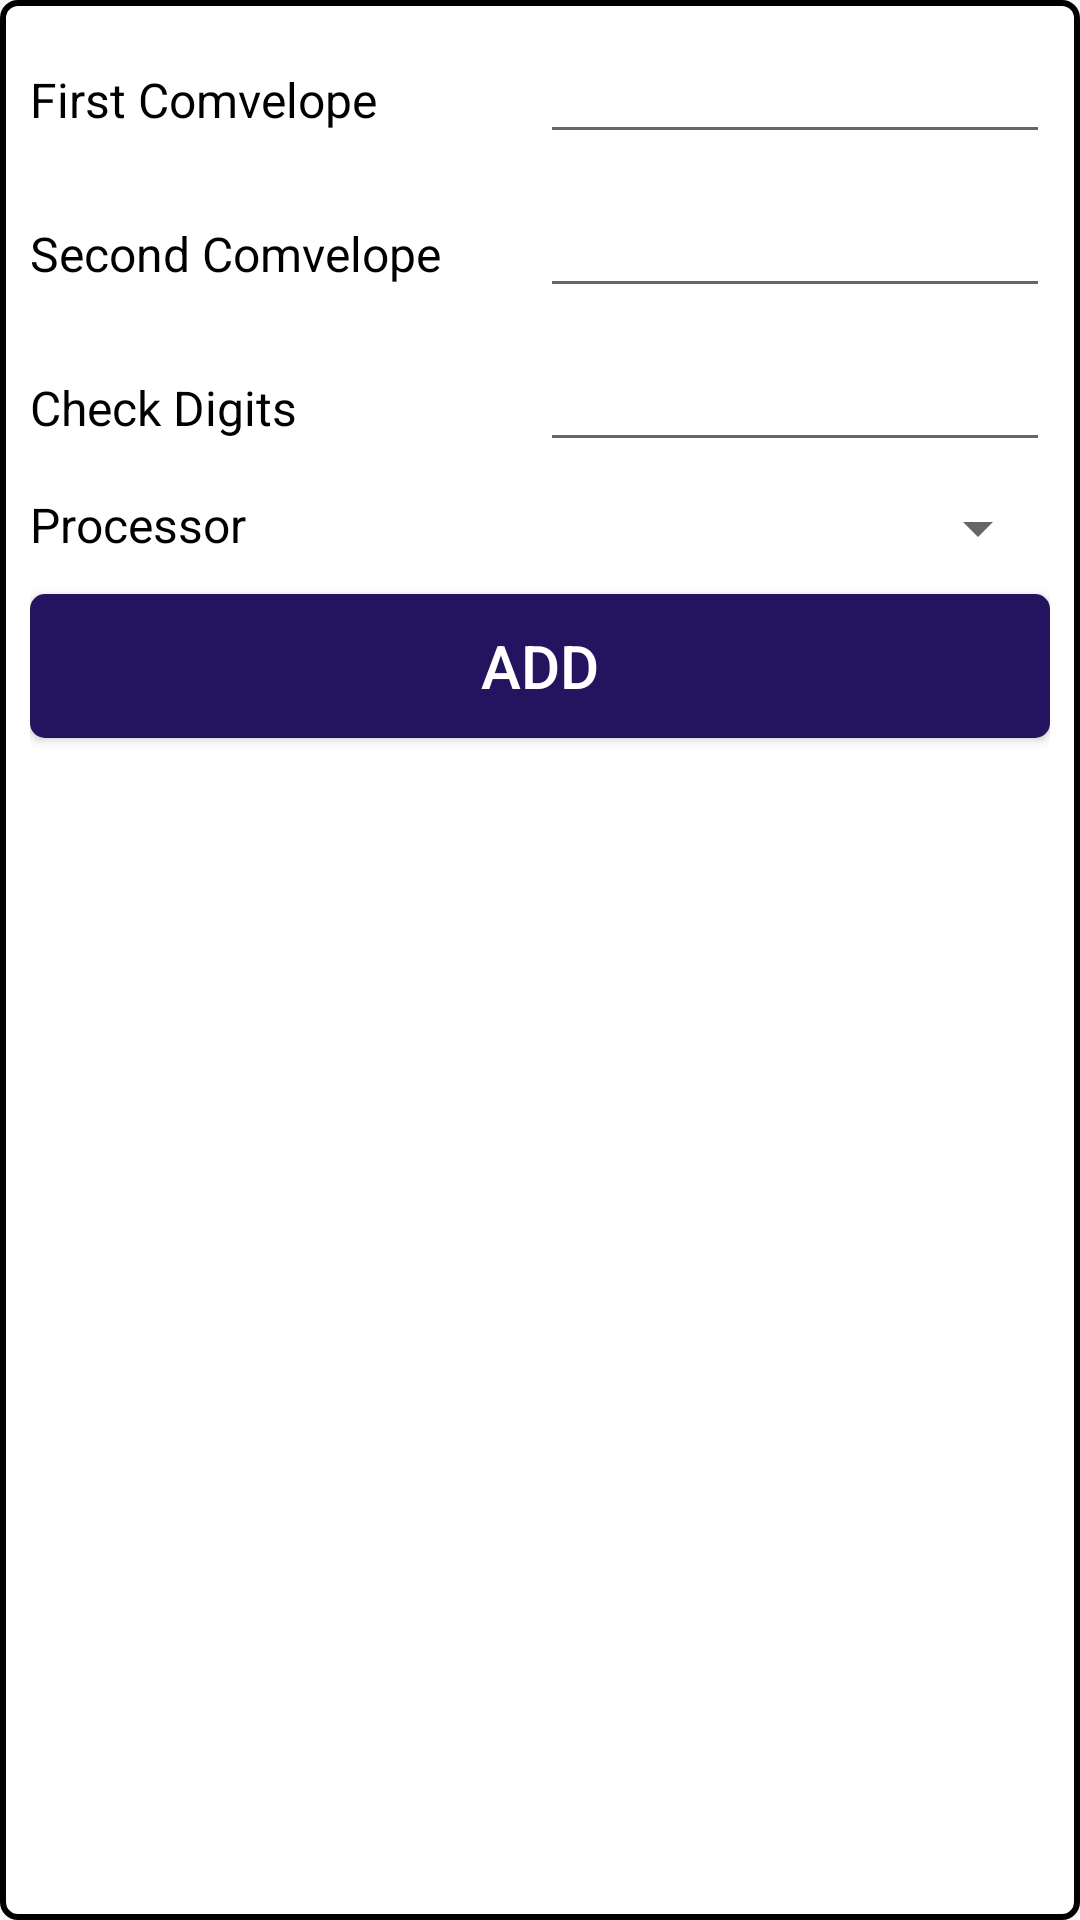

Android layout source for this screen:
<!-- AndroidManifest.xml: application theme AppTheme -->
<!-- res/layout/view_terminal_key.xml -->
<?xml version="1.0" encoding="utf-8"?>
<LinearLayout xmlns:android="http://schemas.android.com/apk/res/android"
    android:layout_width="match_parent"
    android:layout_height="wrap_content"
    android:orientation="vertical"
    android:layout_margin="@dimen/view_margin"
    android:background="@drawable/shape_rectangle_login">

    <LinearLayout
        android:layout_width="match_parent"
        android:layout_height="wrap_content"
        android:orientation="horizontal">

        <TextView
            style="@style/TextviewNormal"
            android:layout_width="0dp"
            android:layout_height="wrap_content"
            android:layout_weight="0.5"
            android:text="First Comvelope"/>

        <EditText
            android:layout_width="0dp"
            android:layout_height="wrap_content"
            android:layout_weight="0.5"
            android:singleLine="true"/>


    </LinearLayout>

    <LinearLayout
        android:layout_width="match_parent"
        android:layout_height="wrap_content"
        android:orientation="horizontal"
        android:layout_marginTop="@dimen/view_margin">

        <TextView
            style="@style/TextviewNormal"
            android:layout_width="0dp"
            android:layout_height="wrap_content"
            android:layout_weight="0.5"
            android:text="Second Comvelope"/>

        <EditText
            android:layout_width="0dp"
            android:layout_height="wrap_content"
            android:layout_weight="0.5"
            android:singleLine="true"/>


    </LinearLayout>

    <LinearLayout
        android:layout_width="match_parent"
        android:layout_height="wrap_content"
        android:orientation="horizontal"
        android:layout_marginTop="@dimen/view_margin">

        <TextView
            style="@style/TextviewNormal"
            android:layout_width="0dp"
            android:layout_height="wrap_content"
            android:layout_weight="0.5"
            android:text="Check Digits"/>

        <EditText
            android:layout_width="0dp"
            android:layout_height="wrap_content"
            android:layout_weight="0.5"
            android:singleLine="true"/>


    </LinearLayout>

    <LinearLayout
        android:layout_width="match_parent"
        android:layout_height="wrap_content"
        android:orientation="horizontal"
        android:layout_marginTop="@dimen/view_margin">

        <TextView
            style="@style/TextviewNormal"
            android:layout_width="0dp"
            android:layout_height="wrap_content"
            android:layout_weight="0.5"
            android:text="Processor"/>

        <Spinner
            android:id="@+id/spi_processor"
            android:layout_width="0dp"
            android:layout_height="wrap_content"
            android:layout_weight="0.5"
            android:spinnerMode="dropdown"
            android:overlapAnchor="false"
            />


    </LinearLayout>

    <Button
        android:layout_marginTop="@dimen/view_margin"
        style="@style/NormalButtonBlue"
        android:layout_width="match_parent"
        android:layout_height="wrap_content"
        android:text="Add"/>



</LinearLayout>
<!-- resources referenced by this layout -->
<resources>
  <dimen name="view_margin">10dp</dimen>
  <!-- drawable shape_rectangle_login (drawable) -->
  <?xml version="1.0" encoding="utf-8"?>
  <shape xmlns:android="http://schemas.android.com/apk/res/android"
      android:id="@+id/rectangle_shape">
      <stroke android:width="2dp" android:color="@android:color/black" />
      <padding
          android:left="10dp"
          android:top="10dp"
          android:right="10dp"
          android:bottom="10dp" />
      <corners android:radius="5dp" />
      <solid android:color="@android:color/white" />
  </shape>
  <style name="NormalButtonBlue">
          <item name="android:textSize">@dimen/txt_size_button</item>
          <item name="android:textColor">@android:color/white</item>
          <item name="android:background">@drawable/normalbuttonblueselector</item>
      </style>
  <style name="TextviewNormal">
          <item name="android:textSize">@dimen/txt_size_normal</item>
          <item name="android:textColor">@android:color/black</item>
      </style>
  <style name="AppTheme" parent="Theme.AppCompat.Light.NoActionBar">
          
          <item name="colorPrimary">@color/colorPrimary</item>
          <item name="colorPrimaryDark">@color/colorPrimaryDark</item>
          <item name="colorAccent">@color/colorAccent</item>
      </style>
  <dimen name="txt_size_button">20sp</dimen>
  <!-- drawable normalbuttonblueselector (drawable) -->
  <?xml version="1.0" encoding="utf-8"?>
  <selector xmlns:android="http://schemas.android.com/apk/res/android" android:constantSize="false" android:dither="true" android:variablePadding="false">
      
  
  
      <item android:drawable="@drawable/button_blue_selected" android:state_focused="true" />
      <item android:drawable="@drawable/button_blue_selected" android:state_active="true" />
      <item android:drawable="@drawable/button_blue_selected" android:state_selected="true" />
      <item android:drawable="@drawable/button_blue_selected" android:state_pressed="true" />
      <item android:drawable="@drawable/button_blue_selected" android:state_enabled="false" />
      <item android:drawable="@drawable/button_blue_normal" />
  
  </selector>
  <dimen name="txt_size_normal">16sp</dimen>
  <color name="colorPrimary">#3F51B5</color>
  <color name="colorPrimaryDark">#24135F</color>
  <color name="colorAccent">#FF4081</color>
  <!-- drawable button_blue_selected (drawable) -->
  <?xml version="1.0" encoding="utf-8"?>
  <shape xmlns:android="http://schemas.android.com/apk/res/android"
      android:id="@+id/rectangle_shape">
  
      <corners android:radius="5dp" />
      <solid android:color="@color/button_blue_light" />
  </shape>
  <!-- drawable button_blue_normal (drawable) -->
  <?xml version="1.0" encoding="utf-8"?>
  <shape xmlns:android="http://schemas.android.com/apk/res/android"
      android:id="@+id/rectangle_shape">
  
      <corners android:radius="5dp" />
      <solid android:color="@color/button_blue_dark" />
  </shape>
  <color name="button_blue_light">#3F51B5</color>
  <color name="button_blue_dark">#24135F</color>
</resources>
